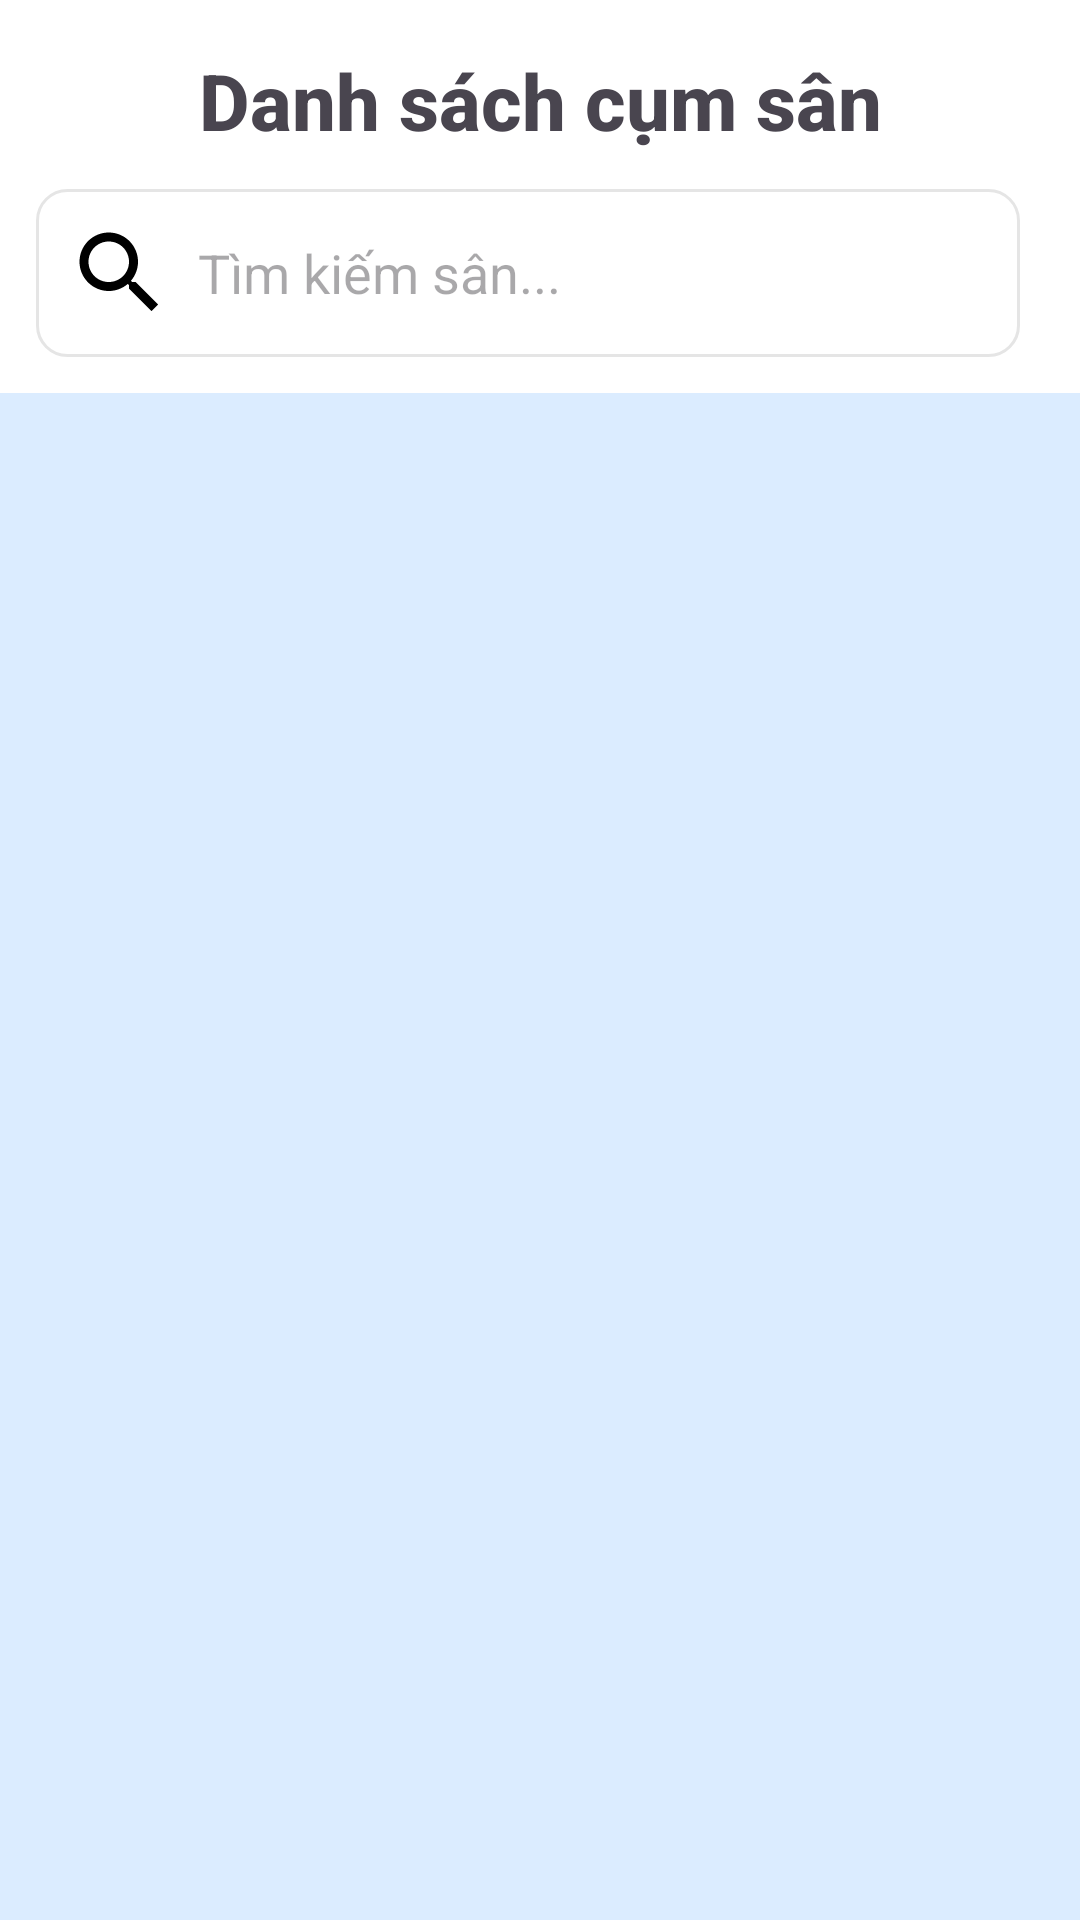

Produce the Android XML layout that renders to this screen, including the resource entries it uses.
<!-- AndroidManifest.xml: application theme Theme.PjBookingSport -->
<!-- res/layout/fragment_list.xml -->
<?xml version="1.0" encoding="utf-8"?>
    <androidx.constraintlayout.widget.ConstraintLayout xmlns:android="http://schemas.android.com/apk/res/android"
        xmlns:app="http://schemas.android.com/apk/res-auto"
        xmlns:tools="http://schemas.android.com/tools"
        android:layout_width="match_parent"
        android:layout_height="match_parent"
        android:background="#FFFFFF"
        tools:context=".frag.ListFragment">

        <TextView
            android:id="@+id/title"
            android:layout_width="0dp"
            android:layout_height="wrap_content"
            android:layout_weight="1"
            android:fontFamily="sans-serif-medium"
            android:text="Danh sách cụm sân"
            android:layout_marginTop="16dp"
            android:layout_marginBottom="16dp"
            android:textAlignment="center"
            android:textStyle="bold"
            android:textSize="26sp"
            app:layout_constraintEnd_toEndOf="parent"
            app:layout_constraintStart_toStartOf="parent"
            app:layout_constraintTop_toTopOf="parent"/>
        <LinearLayout
            android:id="@+id/linearTop"
            android:layout_width="match_parent"
            android:layout_height="wrap_content"
            android:layout_marginTop="12dp"
            android:gravity="center_vertical"
            android:orientation="horizontal"
            android:paddingHorizontal="12dp"
            app:layout_constraintEnd_toEndOf="parent"
            app:layout_constraintStart_toStartOf="parent"
            app:layout_constraintTop_toBottomOf="@id/title">

            <EditText
                android:id="@+id/search_bar"
                android:layout_width="0dp"
                android:layout_height="wrap_content"
                android:layout_weight="1"
                android:background="@drawable/search_box"
                android:drawableStart="@drawable/ic_search"
                android:drawablePadding="8dp"
                android:hint="Tìm kiếm sân..."
                android:inputType="text"
                android:maxLines="1"
                android:padding="10dp"
                android:singleLine="true" />

            <ImageButton
                android:id="@+id/filter_btn"
                android:layout_width="wrap_content"
                android:layout_height="wrap_content"
                android:layout_marginStart="8dp"
                android:alpha="0.8"
                android:background="@android:color/transparent"
                android:src="@drawable/filter_icon" />
        </LinearLayout>

        <androidx.recyclerview.widget.RecyclerView
            android:id="@+id/rv_sportFacility"
            android:layout_width="match_parent"
            android:layout_height="0dp"
            android:layout_marginTop="12dp"
            android:background="@color/background"
            app:layout_constraintBottom_toBottomOf="parent"
            app:layout_constraintEnd_toEndOf="parent"
            app:layout_constraintStart_toStartOf="parent"
            app:layout_constraintTop_toBottomOf="@id/linearTop">
        </androidx.recyclerview.widget.RecyclerView>

        <TextView
            android:id="@+id/tv_no_result"
            android:layout_width="match_parent"
            android:layout_height="match_parent"
            android:gravity="center"
            android:text="Không tìm thấy sân nào"
            android:textColor="@android:color/darker_gray"
            android:textSize="18sp"
            android:visibility="gone"
            app:layout_constraintEnd_toEndOf="parent"
            app:layout_constraintStart_toStartOf="parent"
            app:layout_constraintTop_toBottomOf="@id/linearTop" />

    <FrameLayout
        android:id="@+id/fragment_container"
        android:layout_width="match_parent"
        android:layout_height="match_parent"
        tools:layout_editor_absoluteX="0dp"
        tools:layout_editor_absoluteY="0dp" />
</androidx.constraintlayout.widget.ConstraintLayout>
<!-- resources referenced by this layout -->
<resources>
  <color name="background">#DBECFF</color>
  <!-- drawable ic_search (drawable) -->
  <vector xmlns:android="http://schemas.android.com/apk/res/android"
      android:height="36dp"
      android:tint="#000000"
      android:viewportHeight="24"
      android:viewportWidth="24"
      android:width="36dp">
        
      <path android:fillColor="@android:color/white" android:pathData="M15.5,14h-0.79l-0.28,-0.27C15.41,12.59 16,11.11 16,9.5 16,5.91 13.09,3 9.5,3S3,5.91 3,9.5 5.91,16 9.5,16c1.61,0 3.09,-0.59 4.23,-1.57l0.27,0.28v0.79l5,4.99L20.49,19l-4.99,-5zM9.5,14C7.01,14 5,11.99 5,9.5S7.01,5 9.5,5 14,7.01 14,9.5 11.99,14 9.5,14z"/>
      
  </vector>
  <!-- drawable search_box (drawable) -->
  <?xml version="1.0" encoding="utf-8"?>
  <shape xmlns:android="http://schemas.android.com/apk/res/android"
      android:shape="rectangle">
  
  
  
      <corners android:radius="10dp"/>
      <stroke
              android:color="#e5e5e5"
              android:width="1dp"/>
  </shape>
  <style name="Theme.PjBookingSport" parent="Base.Theme.PjBookingSport" />
  <style name="Base.Theme.PjBookingSport" parent="Theme.Material3.DayNight.NoActionBar">
          
           <item name="colorPrimary">@color/primary</item>
      </style>
  <color name="primary">#0056BD</color>
</resources>
